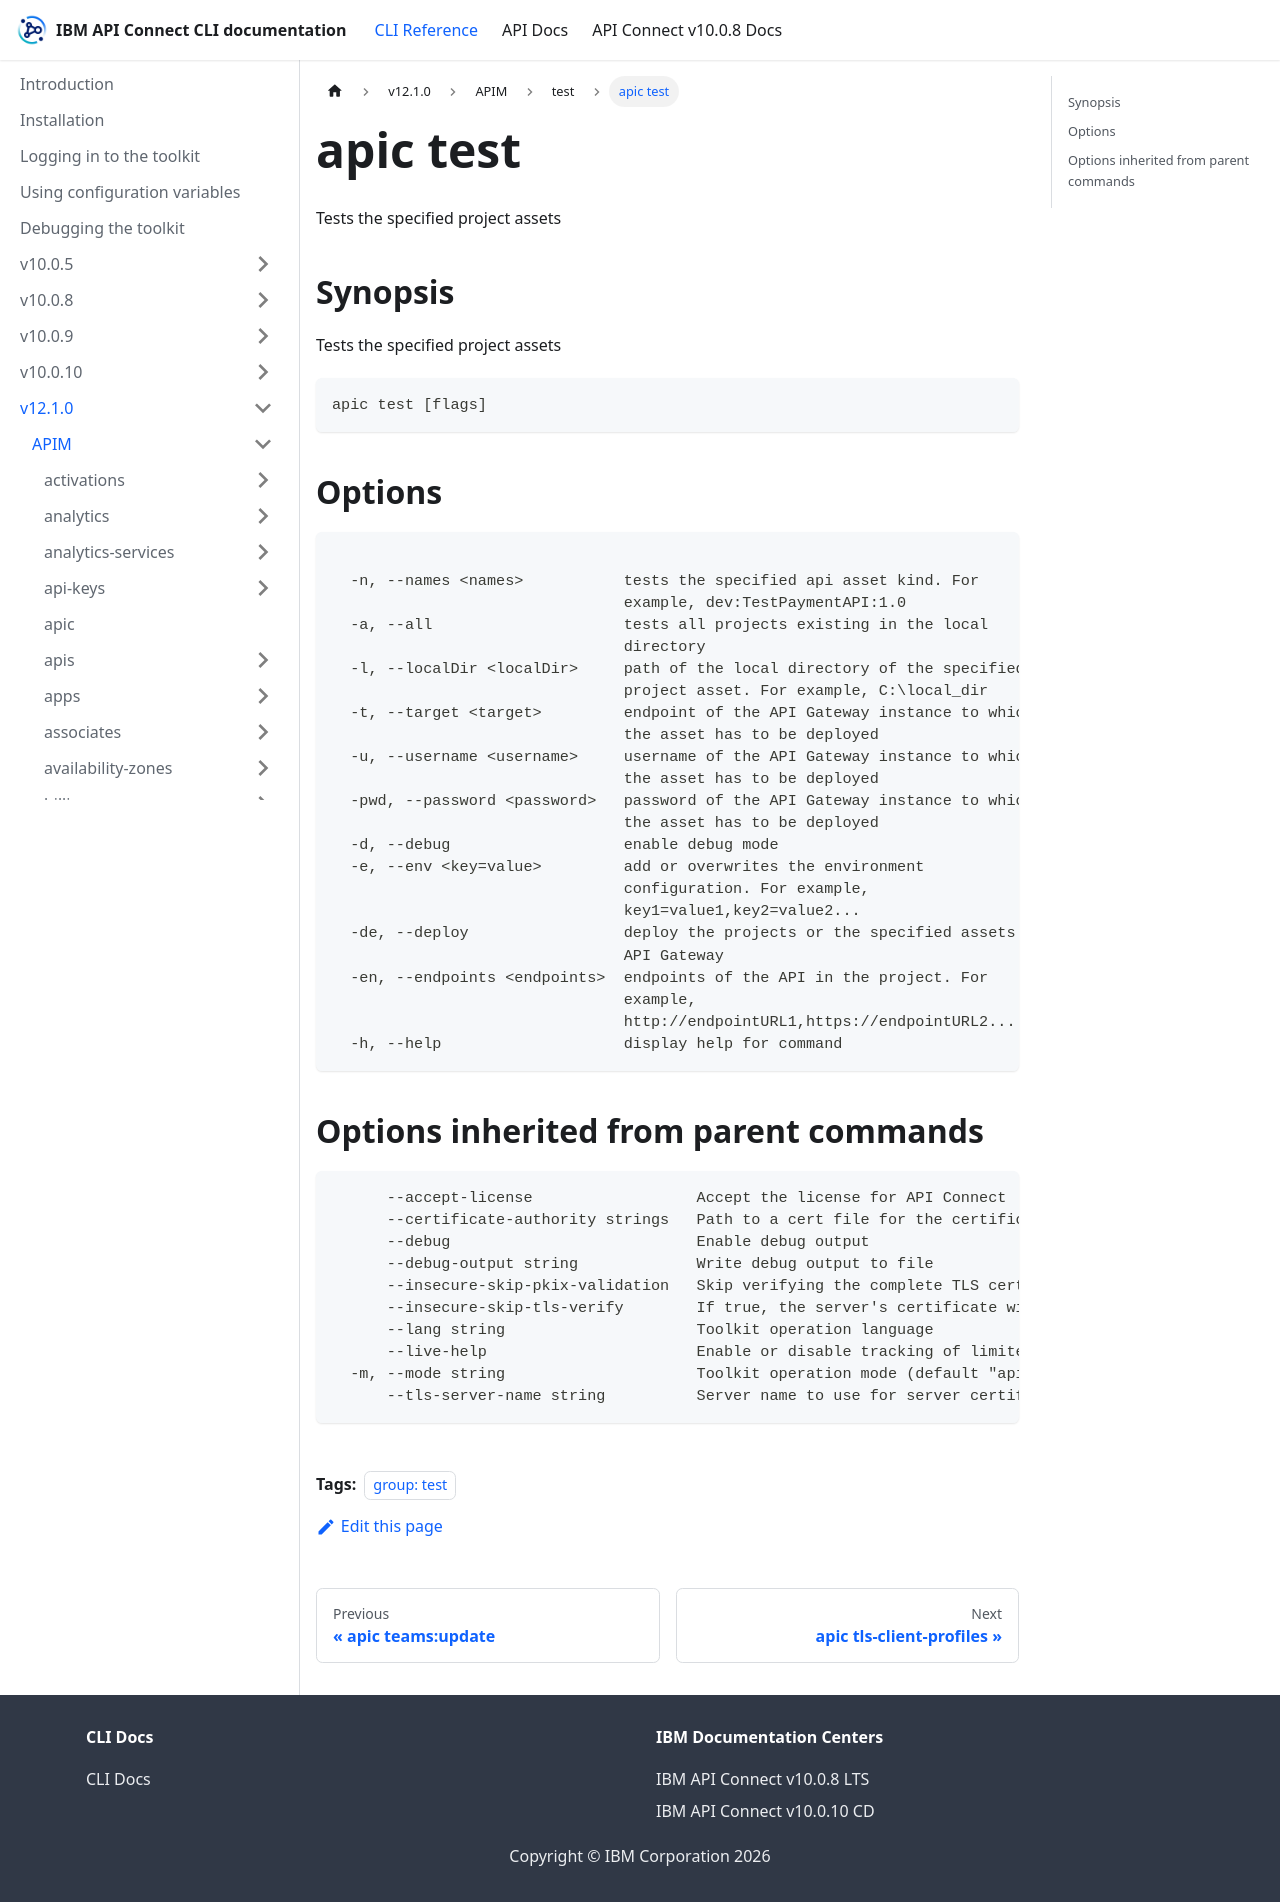

repository: ibm-apiconnect/clidocs · page: docs/v1210/apim/test/apic_test.html · generator: docusaurus

---
tags:
- "group: test"
---
# apic test

Tests the specified project assets

## Synopsis

Tests the specified project assets

```
apic test [flags]
```


## Options

```

  -n, --names <names>           tests the specified api asset kind. For
                                example, dev:TestPaymentAPI:1.0
  -a, --all                     tests all projects existing in the local
                                directory
  -l, --localDir <localDir>     path of the local directory of the specified
                                project asset. For example, C:\local_dir
  -t, --target <target>         endpoint of the API Gateway instance to which
                                the asset has to be deployed
  -u, --username <username>     username of the API Gateway instance to which
                                the asset has to be deployed
  -pwd, --password <password>   password of the API Gateway instance to which
                                the asset has to be deployed
  -d, --debug                   enable debug mode
  -e, --env <key=value>         add or overwrites the environment
                                configuration. For example,
                                key1=value1,key2=value2...
  -de, --deploy                 deploy the projects or the specified assets to
                                API Gateway
  -en, --endpoints <endpoints>  endpoints of the API in the project. For
                                example,
                                http://endpointURL1,https://endpointURL2...
  -h, --help                    display help for command
```

## Options inherited from parent commands

```
      --accept-license                  Accept the license for API Connect
      --certificate-authority strings   Path to a cert file for the certificate authority
      --debug                           Enable debug output
      --debug-output string             Write debug output to file
      --insecure-skip-pkix-validation   Skip verifying the complete TLS certificate chain (insecure)
      --insecure-skip-tls-verify        If true, the server's certificate will not be checked for validity. This will make your HTTPS connections insecure
      --lang string                     Toolkit operation language
      --live-help                       Enable or disable tracking of limited usage information
  -m, --mode string                     Toolkit operation mode (default "apim")
      --tls-server-name string          Server name to use for server certificate validation. If it is not provided, the hostname used to contact the server is used
```
